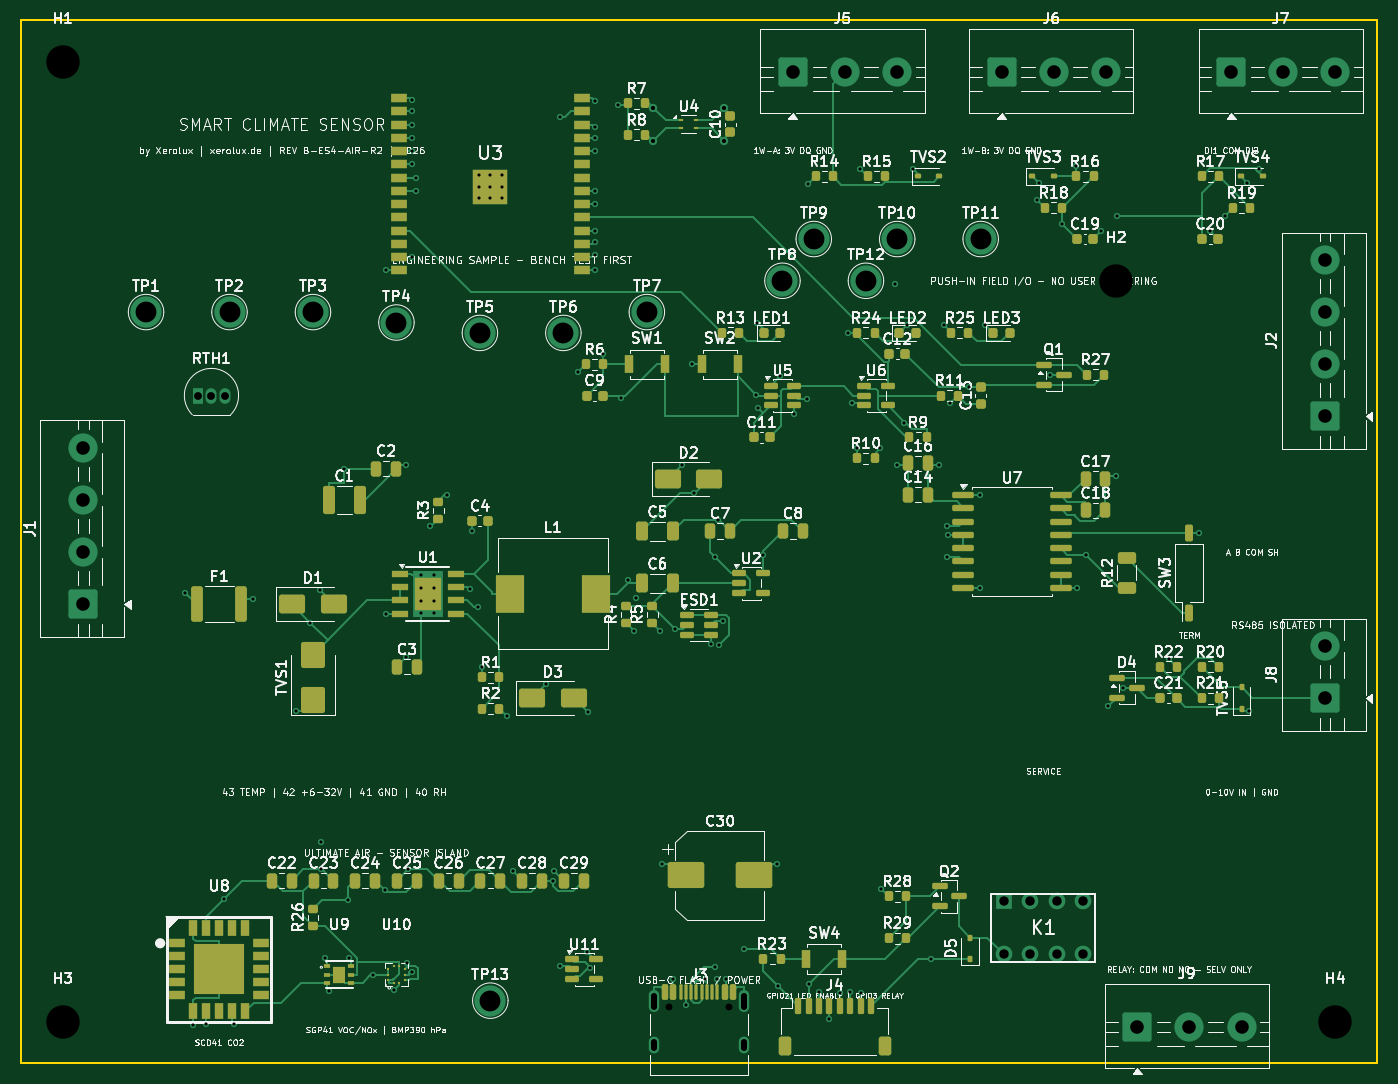
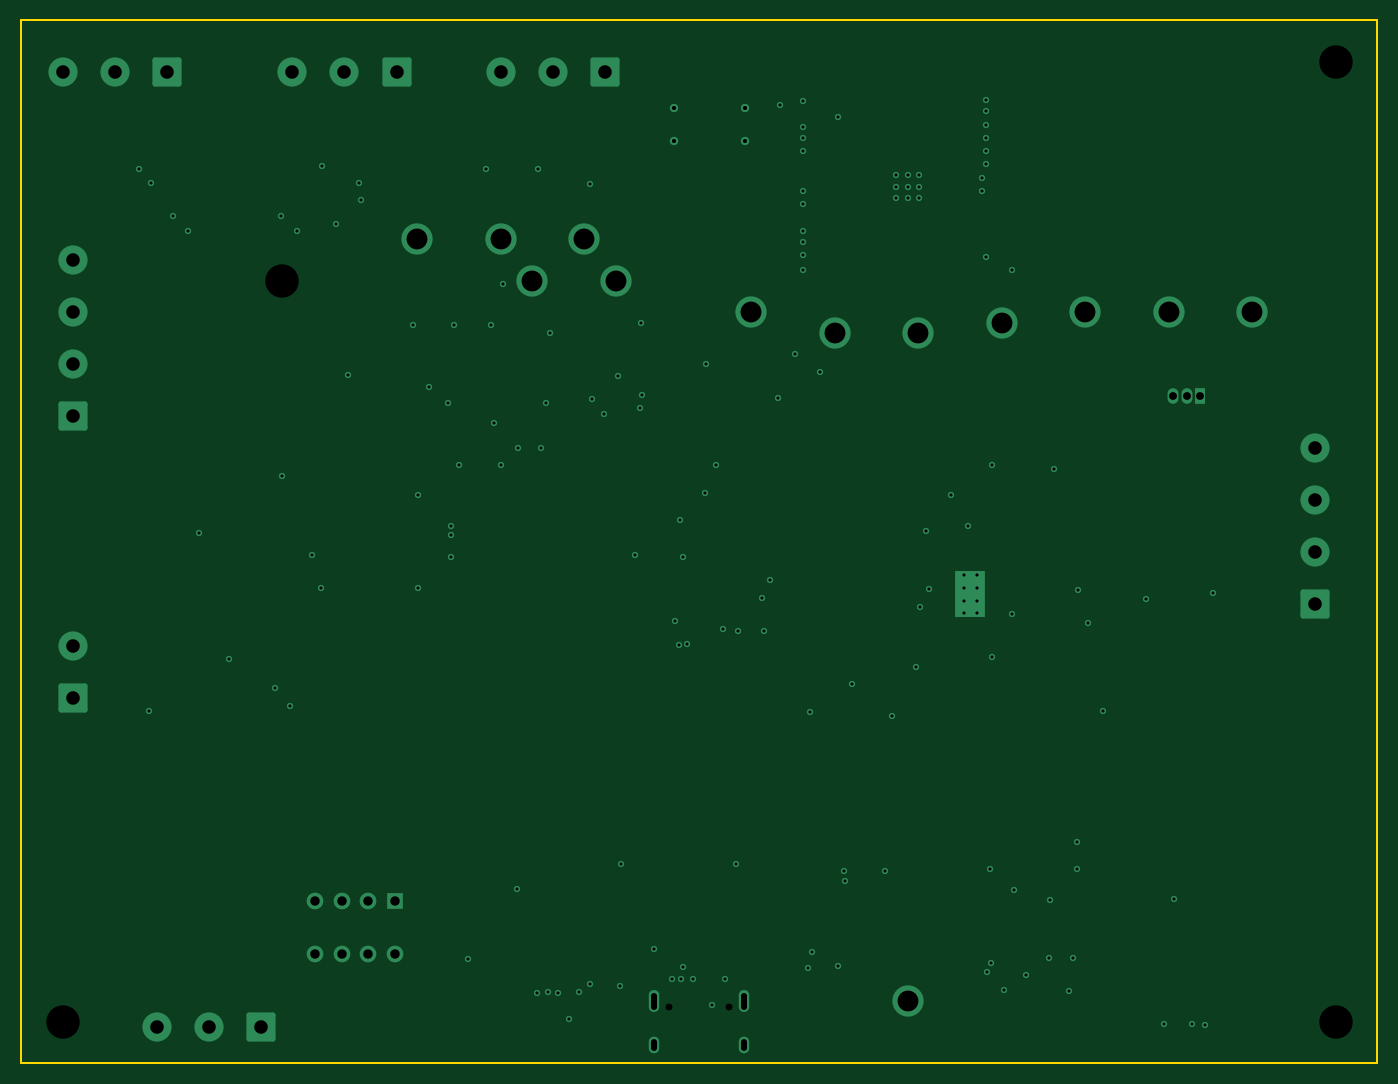
Circuit board: 11 layer files. Board 130.0 x 100.0 mm.
- bottom_copper: IDM-RoomSensor-ESP-B-ES4-AIR-R2-B_Cu.gbr (10367 bytes)
- bottom_mask: IDM-RoomSensor-ESP-B-ES4-AIR-R2-B_Mask.gbr (496 bytes)
- bottom_silk: IDM-RoomSensor-ESP-B-ES4-AIR-R2-B_Silkscreen.gbr (508 bytes)
- outline: IDM-RoomSensor-ESP-B-ES4-AIR-R2-Edge_Cuts.gbr (732 bytes)
- top_copper: IDM-RoomSensor-ESP-B-ES4-AIR-R2-F_Cu.gbr (63403 bytes)
- top_mask: IDM-RoomSensor-ESP-B-ES4-AIR-R2-F_Mask.gbr (14185 bytes)
- top_silk: IDM-RoomSensor-ESP-B-ES4-AIR-R2-F_Silkscreen.gbr (349466 bytes)
- inner_copper: IDM-RoomSensor-ESP-B-ES4-AIR-R2-In1_Cu.gbr (19358 bytes)
- inner_copper: IDM-RoomSensor-ESP-B-ES4-AIR-R2-In2_Cu.gbr (200552 bytes)
- drill: IDM-RoomSensor-ESP-B-ES4-AIR-R2-NPTH.drl (496 bytes)
- drill: IDM-RoomSensor-ESP-B-ES4-AIR-R2-PTH.drl (4271 bytes)

=== bottom_copper: IDM-RoomSensor-ESP-B-ES4-AIR-R2-B_Cu.gbr (10367 bytes, source omitted) ===
=== bottom_mask: IDM-RoomSensor-ESP-B-ES4-AIR-R2-B_Mask.gbr ===
%TF.GenerationSoftware,KiCad,Pcbnew,10.0.5*%
%TF.CreationDate,2026-08-08T06:42:38+02:00*%
%TF.ProjectId,IDM-RoomSensor-ESP-B-ES4-AIR-R2,49444d2d-526f-46f6-9d53-656e736f722d,rev?*%
%TF.SameCoordinates,Original*%
%TF.FileFunction,Soldermask,Bot*%
%TF.FilePolarity,Negative*%
%FSLAX46Y46*%
G04 Gerber Fmt 4.6, Leading zero omitted, Abs format (unit mm)*
G04 Created by KiCad (PCBNEW 10.0.5) date 2026-08-08 06:42:38*
%MOMM*%
%LPD*%
G01*
G04 APERTURE LIST*
G04 APERTURE END LIST*
M02*

=== bottom_silk: IDM-RoomSensor-ESP-B-ES4-AIR-R2-B_Silkscreen.gbr ===
%TF.GenerationSoftware,KiCad,Pcbnew,10.0.5*%
%TF.CreationDate,2026-08-08T06:42:38+02:00*%
%TF.ProjectId,IDM-RoomSensor-ESP-B-ES4-AIR-R2,49444d2d-526f-46f6-9d53-656e736f722d,rev?*%
%TF.SameCoordinates,Original*%
%TF.FileFunction,Legend,Bot*%
%TF.FilePolarity,Positive*%
%FSLAX46Y46*%
G04 Gerber Fmt 4.6, Leading zero omitted, Abs format (unit mm)*
G04 Created by KiCad (PCBNEW 10.0.5) date 2026-08-08 06:42:38*
%MOMM*%
%LPD*%
G01*
G04 APERTURE LIST*
G04 APERTURE END LIST*
%LPC*%
%LPD*%
M02*

=== outline: IDM-RoomSensor-ESP-B-ES4-AIR-R2-Edge_Cuts.gbr ===
%TF.GenerationSoftware,KiCad,Pcbnew,10.0.5*%
%TF.CreationDate,2026-08-08T06:42:38+02:00*%
%TF.ProjectId,IDM-RoomSensor-ESP-B-ES4-AIR-R2,49444d2d-526f-46f6-9d53-656e736f722d,rev?*%
%TF.SameCoordinates,Original*%
%TF.FileFunction,Profile,NP*%
%FSLAX46Y46*%
G04 Gerber Fmt 4.6, Leading zero omitted, Abs format (unit mm)*
G04 Created by KiCad (PCBNEW 10.0.5) date 2026-08-08 06:42:38*
%MOMM*%
%LPD*%
G01*
G04 APERTURE LIST*
%TA.AperFunction,Profile*%
%ADD10C,0.150000*%
%TD*%
G04 APERTURE END LIST*
D10*
X10000000Y-10000000D02*
X140000000Y-10000000D01*
X10000000Y-110000000D02*
X10000000Y-10000000D01*
X140000000Y-10000000D02*
X140000000Y-110000000D01*
X140000000Y-110000000D02*
X10000000Y-110000000D01*
M02*

=== top_copper: IDM-RoomSensor-ESP-B-ES4-AIR-R2-F_Cu.gbr (63403 bytes, source omitted) ===
=== top_mask: IDM-RoomSensor-ESP-B-ES4-AIR-R2-F_Mask.gbr (14185 bytes, source omitted) ===
=== top_silk: IDM-RoomSensor-ESP-B-ES4-AIR-R2-F_Silkscreen.gbr (349466 bytes, source omitted) ===
=== inner_copper: IDM-RoomSensor-ESP-B-ES4-AIR-R2-In1_Cu.gbr (19358 bytes, source omitted) ===
=== inner_copper: IDM-RoomSensor-ESP-B-ES4-AIR-R2-In2_Cu.gbr (200552 bytes, source omitted) ===
=== drill: IDM-RoomSensor-ESP-B-ES4-AIR-R2-NPTH.drl ===
M48
; DRILL file KiCad 10.0.5 date 2026-08-08T06:42:38
; FORMAT={-:-/ absolute / metric / decimal}
; #@! TF.CreationDate,2026-08-08T06:42:38+02:00
; #@! TF.GenerationSoftware,Kicad,Pcbnew,10.0.5
; #@! TF.FileFunction,NonPlated,1,4,NPTH
FMAT,2
METRIC
; #@! TA.AperFunction,NonPlated,NPTH,ComponentDrill
T1C0.650
; #@! TA.AperFunction,NonPlated,NPTH,ComponentDrill
T2C3.200
%
G90
G05
T1
X72.11Y-104.6
X77.89Y-104.6
T2
X14.0Y-14.0
X14.0Y-106.0
X115.0Y-35.0
X136.0Y-106.0
M30

=== drill: IDM-RoomSensor-ESP-B-ES4-AIR-R2-PTH.drl ===
M48
; DRILL file KiCad 10.0.5 date 2026-08-08T06:42:38
; FORMAT={-:-/ absolute / metric / decimal}
; #@! TF.CreationDate,2026-08-08T06:42:38+02:00
; #@! TF.GenerationSoftware,Kicad,Pcbnew,10.0.5
; #@! TF.FileFunction,Plated,1,4,PTH
FMAT,2
METRIC
; #@! TA.AperFunction,Plated,PTH,ViaDrill
T1C0.300
; #@! TA.AperFunction,Plated,PTH,ComponentDrill
T2C0.300
; #@! TA.AperFunction,Plated,PTH,ViaDrill
T3C0.400
; #@! TA.AperFunction,Plated,PTH,ComponentDrill
T4C0.600
; #@! TA.AperFunction,Plated,PTH,ComponentDrill
T5C0.750
; #@! TA.AperFunction,Plated,PTH,ComponentDrill
T6C0.900
; #@! TA.AperFunction,Plated,PTH,ComponentDrill
T7C1.300
; #@! TA.AperFunction,Plated,PTH,ComponentDrill
T8C2.000
%
G90
G05
T1
X25.776Y-64.914
X26.5Y-106.29
X27.75Y-106.273
X29.471Y-94.227
X30.467Y-106.269
X32.215Y-65.502
X36.333Y-76.208
X37.756Y-67.756
X38.642Y-64.642
X38.812Y-88.797
X38.812Y-91.406
X39.141Y-99.955
X39.581Y-103.047
X40.971Y-53.0
X41.398Y-94.345
X41.425Y-99.959
X43.71Y-101.5
X44.862Y-93.412
X44.992Y-34.005
X45.012Y-66.905
X45.809Y-102.947
X46.91Y-71.033
X46.96Y-52.631
X46.982Y-100.344
X47.144Y-91.406
X47.447Y-101.25
X47.504Y-18.765
X47.504Y-32.735
X47.506Y-20.035
X47.506Y-21.305
X47.506Y-22.575
X47.506Y-23.845
X47.514Y-17.707
X47.888Y-25.186
X47.888Y-26.385
X49.224Y-58.526
X50.873Y-55.579
X53.014Y-64.506
X53.225Y-58.979
X53.833Y-66.305
X54.175Y-72.012
X56.561Y-76.736
X57.195Y-91.55
X60.361Y-73.639
X61.0Y-92.56
X61.146Y-91.596
X61.684Y-19.285
X61.685Y-100.651
X63.434Y-43.741
X64.219Y-99.373
X64.357Y-76.357
X64.592Y-100.855
X65.002Y-22.575
X65.004Y-17.722
X65.004Y-20.262
X65.004Y-21.305
X65.004Y-30.195
X65.004Y-31.238
X65.004Y-32.508
X65.008Y-34.005
X65.01Y-26.383
X65.015Y-27.655
X65.825Y-41.993
X67.244Y-18.17
X67.488Y-46.217
X68.161Y-63.692
X68.773Y-68.525
X69.004Y-65.431
X71.236Y-68.561
X71.487Y-90.944
X72.55Y-101.925
X72.681Y-68.349
X73.361Y-52.639
X73.75Y-104.382
X74.346Y-43.0
X74.48Y-55.363
X75.548Y-101.926
X76.138Y-69.788
X76.518Y-61.473
X76.552Y-100.754
X76.75Y-101.923
X76.845Y-57.941
X76.946Y-69.912
X77.31Y-67.651
X77.555Y-101.912
X79.317Y-99.081
X80.496Y-45.948
X80.603Y-39.06
X80.692Y-47.205
X81.138Y-61.297
X82.515Y-90.945
X82.565Y-102.562
X82.8Y-44.112
X84.138Y-47.755
X85.304Y-46.329
X85.437Y-25.738
X85.5Y-102.448
X86.5Y-103.213
X87.5Y-105.792
X88.5Y-103.223
X89.267Y-40.0
X89.5Y-103.197
X89.698Y-46.737
X90.175Y-51.013
X90.436Y-24.261
X90.5Y-103.223
X92.368Y-51.031
X92.435Y-93.26
X93.761Y-35.32
X94.013Y-52.631
X94.685Y-48.666
X94.966Y-39.247
X95.468Y-24.289
X97.194Y-100.05
X97.983Y-52.631
X98.494Y-39.196
X98.806Y-58.524
X98.811Y-61.473
X98.819Y-59.365
X99.085Y-46.74
X100.875Y-45.224
X101.914Y-55.579
X101.914Y-64.42
X102.454Y-39.241
X107.426Y-27.251
X107.568Y-25.618
X108.68Y-44.0
X109.825Y-29.552
X111.175Y-24.011
X111.204Y-64.42
X112.122Y-61.304
X113.535Y-30.24
X114.237Y-75.776
X114.969Y-53.742
X115.106Y-28.803
X115.671Y-74.0
X120.09Y-71.265
X122.903Y-59.19
X124.018Y-30.243
X125.423Y-28.752
X127.54Y-25.59
X127.764Y-76.208
X128.648Y-24.268
T2
X48.4Y-63.2
X48.4Y-64.4
X48.4Y-65.7
X48.4Y-66.8
X49.6Y-63.2
X49.6Y-64.4
X49.6Y-65.7
X49.6Y-66.8
X53.9Y-24.905
X53.9Y-26.005
X53.9Y-27.105
X55.0Y-24.905
X55.0Y-26.005
X55.0Y-27.105
X56.1Y-24.905
X56.1Y-26.005
X56.1Y-27.105
T3
X70.6Y-18.4
X70.6Y-21.6
X77.4Y-18.4
X77.4Y-21.6
T5
X27.0Y-46.0
X28.27Y-46.0
X29.54Y-46.0
T6
X104.19Y-94.46
X104.19Y-99.54
X106.73Y-94.46
X106.73Y-99.54
X109.27Y-94.46
X109.27Y-99.54
X111.81Y-94.46
X111.81Y-99.54
T7
X16.0Y-51.0
X16.0Y-56.0
X16.0Y-61.0
X16.0Y-66.0
X84.0Y-15.0
X89.0Y-15.0
X94.0Y-15.0
X104.0Y-15.0
X109.0Y-15.0
X114.0Y-15.0
X117.0Y-106.5
X122.0Y-106.5
X126.0Y-15.0
X127.0Y-106.5
X131.0Y-15.0
X135.0Y-33.0
X135.0Y-38.0
X135.0Y-43.0
X135.0Y-48.0
X135.0Y-70.0
X135.0Y-75.0
X136.0Y-15.0
T8
X22.0Y-38.0
X30.0Y-38.0
X38.0Y-38.0
X46.0Y-39.0
X54.0Y-40.0
X55.0Y-104.0
X62.0Y-40.0
X70.0Y-38.0
X83.0Y-35.0
X86.0Y-31.0
X91.0Y-35.0
X94.0Y-31.0
X102.0Y-31.0
T4
X70.68Y-103.52G85X70.68Y-104.62
G05
X70.68Y-107.95G85X70.68Y-108.55
G05
X79.32Y-103.52G85X79.32Y-104.62
G05
X79.32Y-107.95G85X79.32Y-108.55
G05
M30
